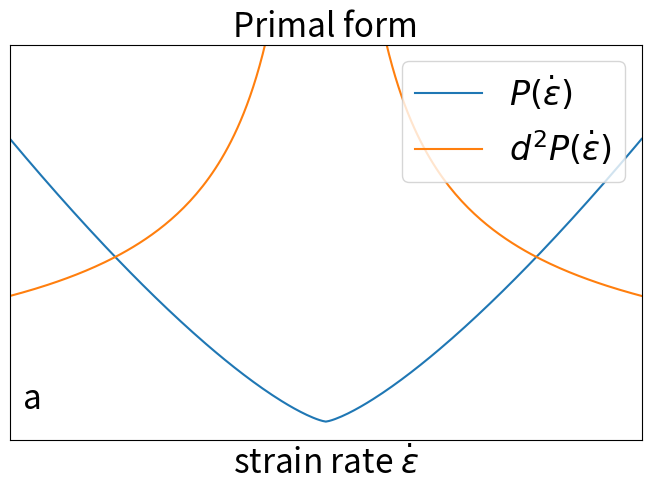
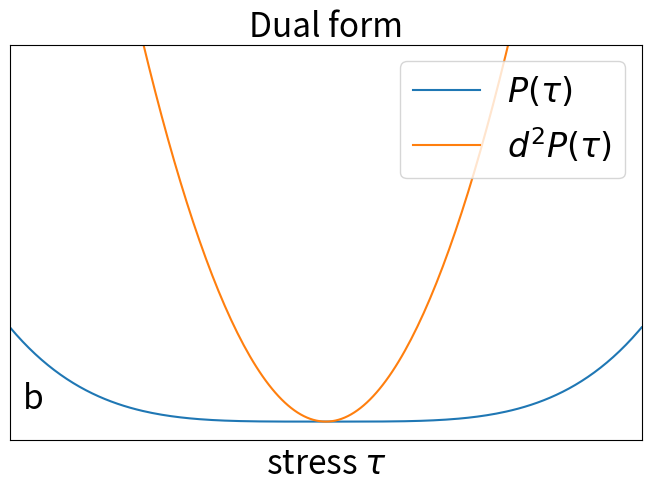

Source code (Python) for these figures, in order:
import numpy as np
import matplotlib.pyplot as plt

ts = np.linspace(-1.0, 1.0, 201)

n = 3
zs = n / (n + 1) * abs(ts) ** (1 / n + 1)
dzs = abs(ts) ** (1 / n) * np.sign(ts)
ddzs = 1 / n * abs(ts) ** (1 / n - 1)

fontsize = 24
kw = {"xy": (0.02, 0.08), "xycoords": "axes fraction", "fontsize": fontsize}

fig, ax = plt.subplots(constrained_layout=True)
ax.set_title("Primal form", fontsize=fontsize)
ax.set_xlabel("strain rate $\dot\\varepsilon$", fontsize=fontsize)
ax.get_xaxis().set_ticks([])
ax.get_yaxis().set_visible(False)
ax.set_xlim((-1.0, 1.0))
ax.set_ylim((-0.05, 1.0))
ax.annotate("a", **kw)
ax.plot(ts, zs, label="$P(\dot\\varepsilon)$")
ax.plot(ts, ddzs, label="$d^2P(\dot\\varepsilon)$")
ax.legend(fontsize=fontsize, loc="upper right")
fig.savefig("primal.pdf", bbox_inches="tight")


ws = 1 / (n + 1) * abs(ts) ** (n + 1)
dws = abs(ts) ** n
ddws = n * abs(ts) ** (n - 1)

fig, ax = plt.subplots(constrained_layout=True)
ax.set_title("Dual form", fontsize=fontsize)
ax.set_xlabel("stress $\\tau$", fontsize=fontsize)
ax.get_xaxis().set_ticks([])
ax.get_yaxis().set_visible(False)
ax.set_xlim((-1.0, 1.0))
ax.set_ylim((-0.05, 1.0))
ax.annotate("b", **kw)
ax.plot(ts, ws, label="$P(\\tau)$")
ax.plot(ts, ddws, label="$d^2P(\\tau)$")
ax.legend(fontsize=fontsize, loc="upper right")
fig.savefig("dual.pdf", bbox_inches="tight")
